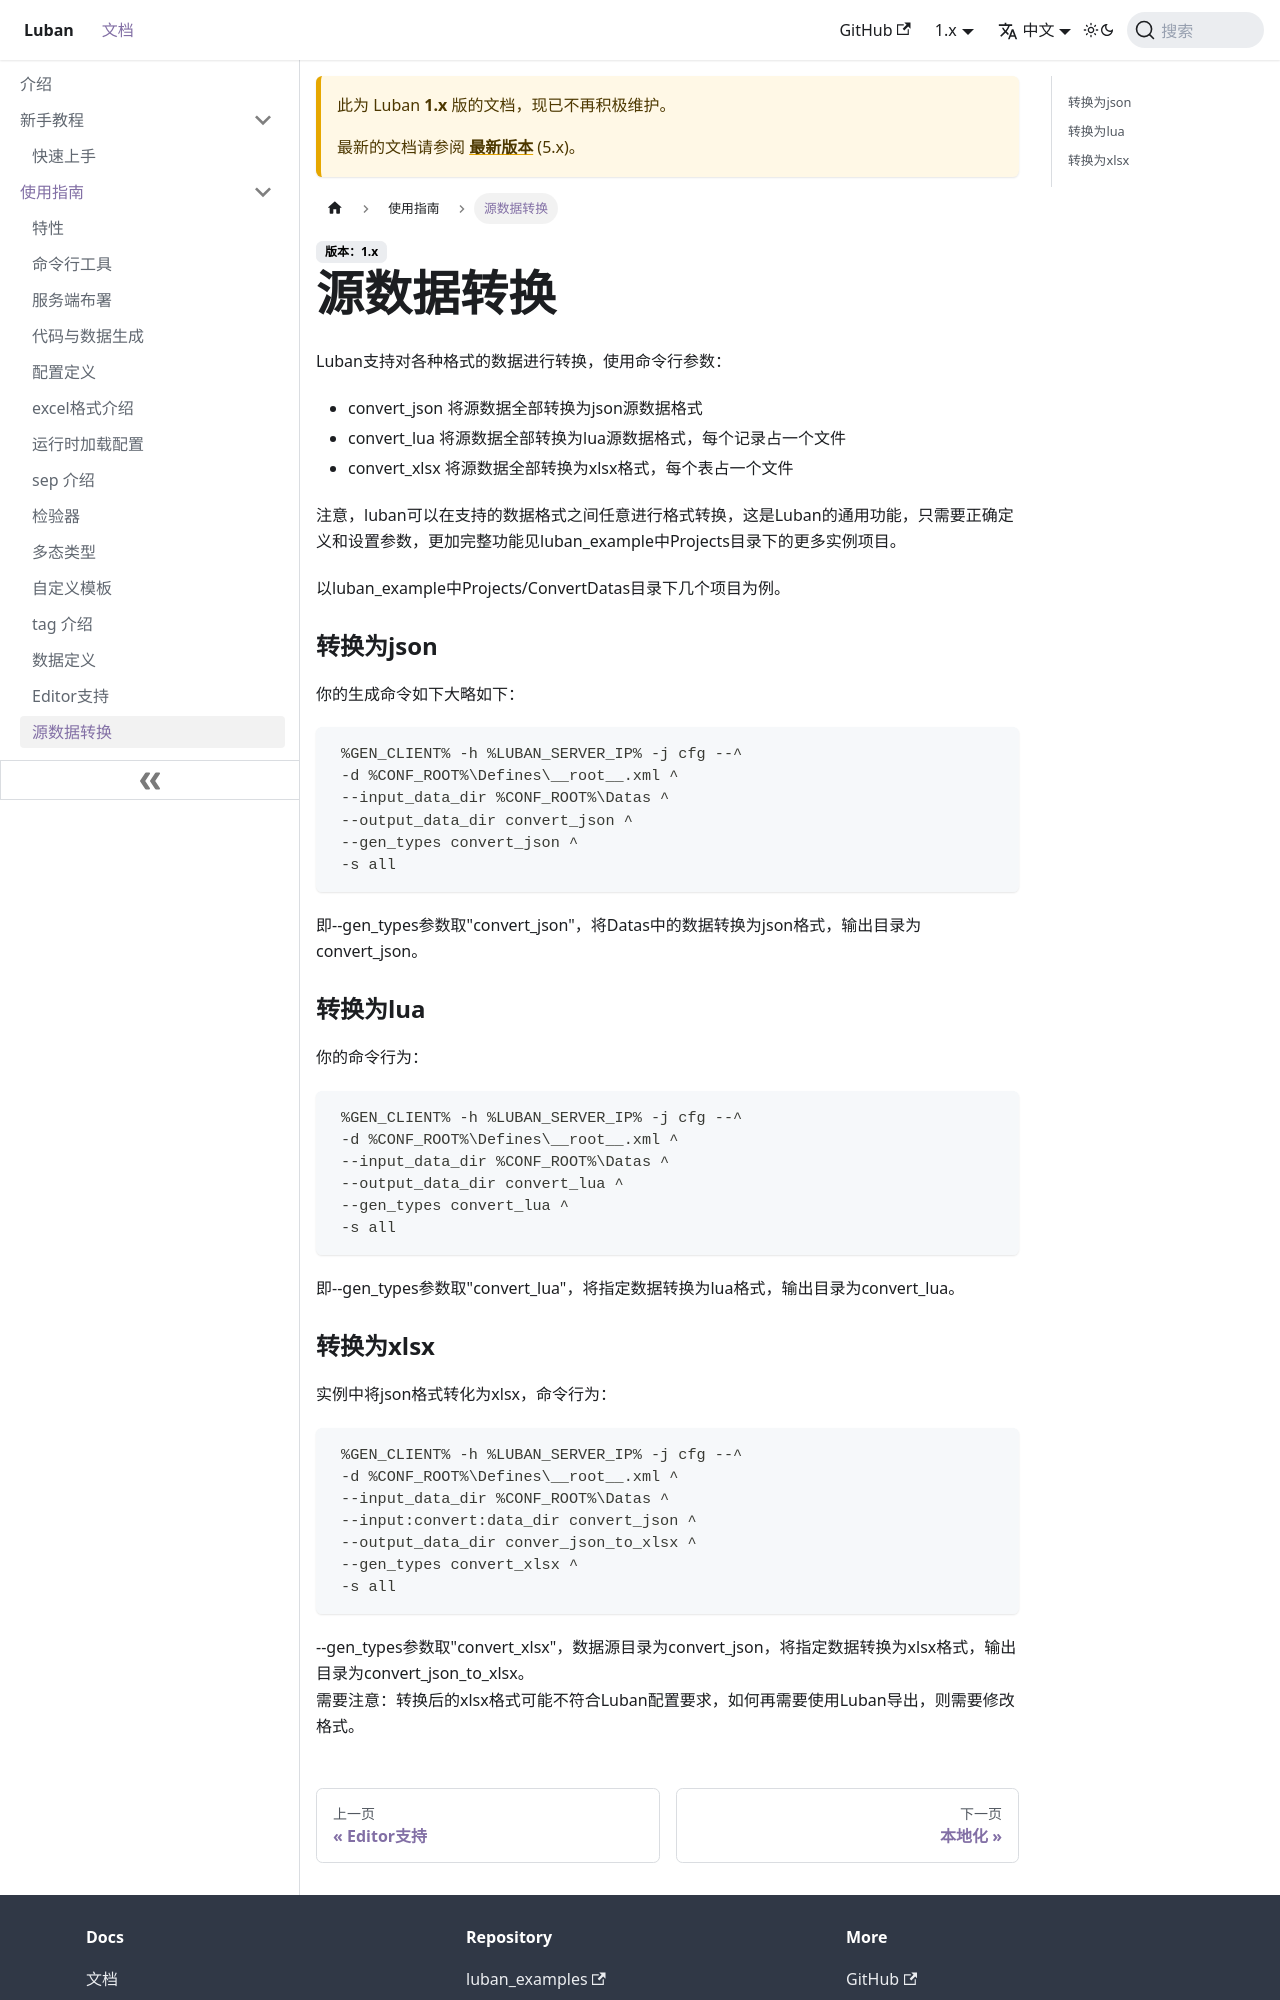

repository: focus-creative-games/luban-doc · page: docs/1.x/manual/convert.html · generator: docusaurus

# 源数据转换
Luban支持对各种格式的数据进行转换，使用命令行参数：
- convert_json 将源数据全部转换为json源数据格式
- convert_lua 将源数据全部转换为lua源数据格式，每个记录占一个文件
- convert_xlsx 将源数据全部转换为xlsx格式，每个表占一个文件

注意，luban可以在支持的数据格式之间任意进行格式转换，这是Luban的通用功能，只需要正确定义和设置参数，更加完整功能见luban_example中Projects目录下的更多实例项目。

以luban_example中Projects/ConvertDatas目录下几个项目为例。

### 转换为json
你的生成命令如下大略如下：

     %GEN_CLIENT% -h %LUBAN_SERVER_IP% -j cfg --^
     -d %CONF_ROOT%\Defines\__root__.xml ^
     --input_data_dir %CONF_ROOT%\Datas ^
     --output_data_dir convert_json ^
     --gen_types convert_json ^
     -s all
即--gen_types参数取"convert_json"，将Datas中的数据转换为json格式，输出目录为convert_json。

### 转换为lua
你的命令行为：

     %GEN_CLIENT% -h %LUBAN_SERVER_IP% -j cfg --^
     -d %CONF_ROOT%\Defines\__root__.xml ^
     --input_data_dir %CONF_ROOT%\Datas ^
     --output_data_dir convert_lua ^
     --gen_types convert_lua ^
     -s all
即--gen_types参数取"convert_lua"，将指定数据转换为lua格式，输出目录为convert_lua。
